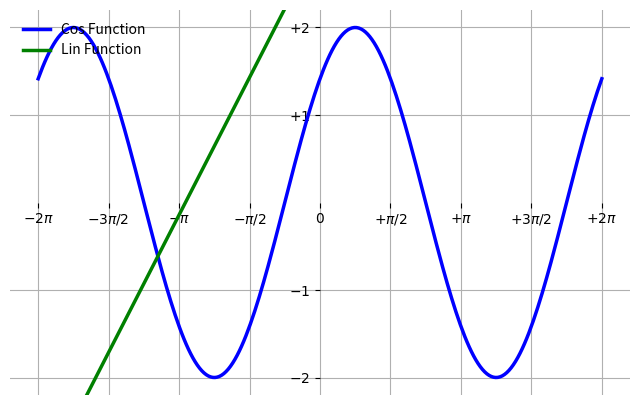

Generate this figure with matplotlib:
import math
import numpy as np
from scipy import integrate
import matplotlib.pyplot as mp


# Умножение матриц
def find_x(first: np.ndarray, second: np.ndarray):
    return np.dot(np.linalg.inv(first), second)


def f(x, y, z):
    return x + y + z


def hy(x):
    return 1 - x


def hz(x, y):
    return 1 - x - y


def zero():
    return 0


def show_functions():
    # Creating figure 8x5 inches with dpi = 100, without frame
    mp.figure(figsize=(8, 5), dpi=100, facecolor='white',)
    ax = mp.subplot(111, frameon=False)

    # Deleting right ant top spines
    ax.spines['right'].set_color('none')
    ax.spines['top'].set_color('none')

    ax.xaxis.set_ticks_position('bottom')
    ax.spines['bottom'].set_position(('data', 0))
    ax.yaxis.set_ticks_position('left')
    ax.spines['left'].set_position(('data', 0))

    # Our functions C and L
    X = np.linspace(-2 * np.pi, 2 * np.pi, 256, endpoint=True)
    C, L = 2*np.cos(X - math.pi/4), X + 3

    mp.plot(X, C, color="blue", linewidth=2.5, linestyle="-", label="Cos Function")
    mp.plot(X, L, color="green", linewidth=2.5, linestyle="-", label="Lin Function")

    mp.xlim(X.min(initial=None) * 1.1, X.max(initial=None) * 1.1)

    mp.xticks([-2 * np.pi, -3 * np.pi / 2, -np.pi, -np.pi / 2, 0, np.pi / 2, np.pi, 3 * np.pi / 2, 2 * np.pi],
              [r'$-2\pi$', r'$-3\pi/2$', r'$-\pi$', r'$-\pi/2$', r'$0$', r'$+\pi/2$', r'$+\pi$', r'$+3 \pi/2$',
               r'$+ 2\pi$'])

    mp.ylim(C.min() * 1.1, C.max() * 1.1)
    mp.yticks([-2, -1, +1, +2],
              [r'$-2$', r'$-1$', r'$+1$', r'$+2$'])

    mp.legend(loc='upper left', frameon=False)
    mp.grid()
    mp.show()


if __name__ == '__main__':
    ones_matrix = np.ones((5, 5), dtype=int)
    big_ones_matrix = np.ones((50, 50), dtype=int)
    print(f'5х5 matrix:\n {ones_matrix}\n')
    print(f'5х5 matrix:\n {big_ones_matrix}\n')

    det_matrix = np.array([[3, -1, 2, 3, 2],
                           [1, 2, -3, 3, 4],
                           [2, -3, 4, 2, 1],
                           [3, 0, 0, 5, 0],
                           [2, 0, 0, 4, 0]], dtype=int)
    print(f'det of det_matrix: \n{round(np.linalg.det(det_matrix))}')

    A = np.random.randint(0, 6, (4, 4))
    B = np.random.randint(0, 6, (4, 1))
    print(f'A matrix:\n {A}\n')
    print(f'B matrix:\n {B}\n')

    MTX = find_x(A, B)
    print(f'Solution of AX=B matrix:\n {MTX}\n')

    first_i = integrate.quad(lambda x: math.cosh(3 * x), 0, 1 / 3)
    print(f'Solution of first integral:\n {first_i[0]}\n')

    second_i = integrate.tplquad(f, 0, 1, lambda x: 0, hy, lambda x, y: 0, hz)
    print(f'Solution of second integral:\n {second_i[0]}\n')

    show_functions()
